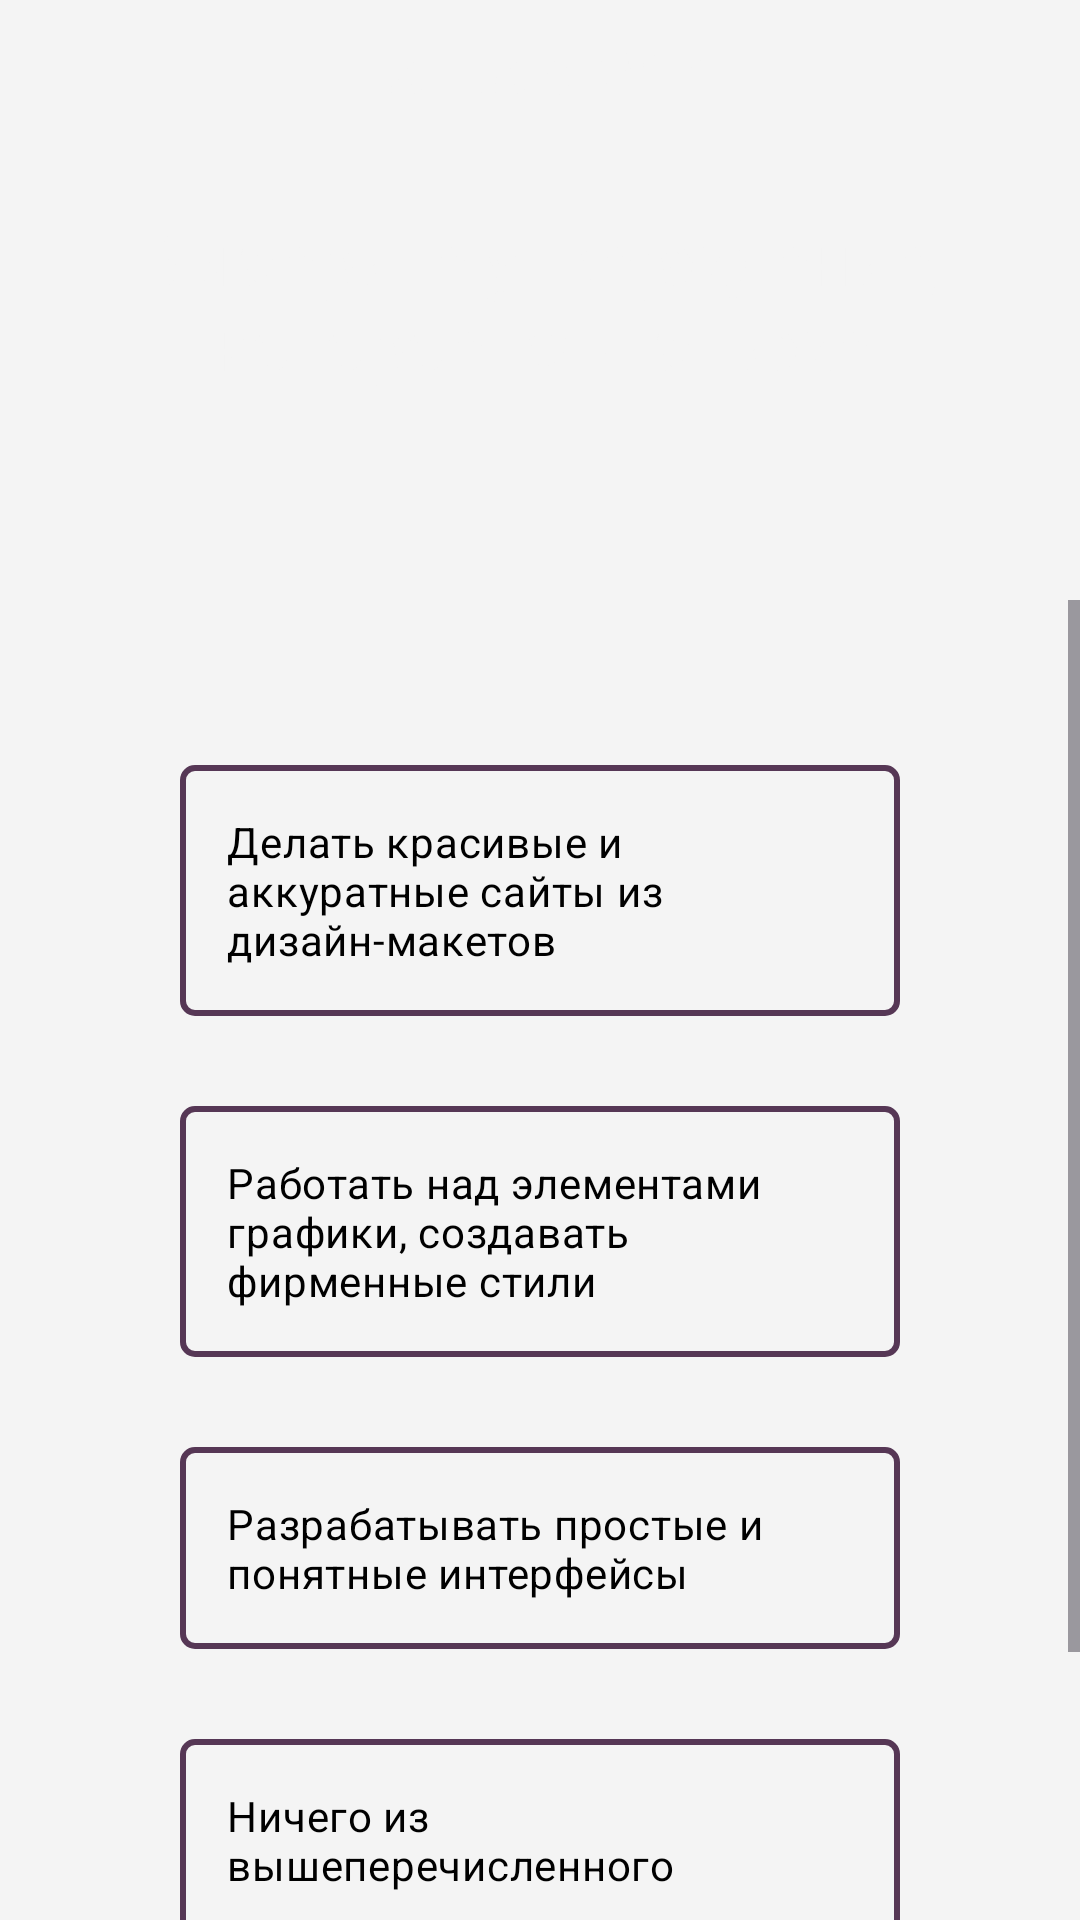

Reconstruct the res/layout file that produces this screen, plus the resources it refers to.
<!-- AndroidManifest.xml: application theme Theme.BetaRhythm -->
<!-- res/layout/fragment_question14.xml -->
<?xml version="1.0" encoding="utf-8"?>
<FrameLayout xmlns:android="http://schemas.android.com/apk/res/android"
    xmlns:app="http://schemas.android.com/apk/res-auto"
    xmlns:tools="http://schemas.android.com/tools"
    android:layout_width="match_parent"
    android:layout_height="match_parent"
    tools:context=".FragmentQuestion14">
    <androidx.constraintlayout.widget.ConstraintLayout
        android:layout_width="match_parent"
        android:layout_height="match_parent"
        android:background="@color/background">

        <androidx.constraintlayout.widget.ConstraintLayout
            android:id="@+id/constraintLayout"
            android:layout_width="match_parent"
            android:layout_height="200dp"
            android:paddingHorizontal="20dp"
            android:background="@drawable/question_background"
            app:layout_constraintEnd_toEndOf="parent"
            app:layout_constraintStart_toStartOf="parent"
            app:layout_constraintTop_toTopOf="parent">

            <TextView
                android:id="@+id/textView4"
                android:layout_width="wrap_content"
                android:layout_height="wrap_content"
                android:layout_marginStart="24dp"
                android:layout_marginEnd="24dp"
                android:text="Выберите утверждение, которое вам ближе"
                android:textAlignment="center"
                android:textColor="@color/background"
                android:textSize="24sp"
                app:layout_constraintBottom_toBottomOf="parent"
                app:layout_constraintEnd_toEndOf="parent"
                app:layout_constraintStart_toStartOf="parent"
                app:layout_constraintTop_toTopOf="parent" />

            <TextView
                android:id="@+id/textView5"
                android:layout_width="wrap_content"
                android:layout_height="wrap_content"
                android:layout_marginTop="10dp"
                android:text="Вопрос №14"
                android:textColor="@color/background"
                android:textSize="20sp"
                app:layout_constraintEnd_toEndOf="parent"
                app:layout_constraintStart_toStartOf="parent"
                app:layout_constraintTop_toTopOf="parent" />

        </androidx.constraintlayout.widget.ConstraintLayout>

        <ScrollView
            android:id="@+id/scrollView2"
            android:layout_width="match_parent"
            android:layout_height="match_parent"
            android:layout_marginTop="200dp"
            app:layout_constraintBottom_toBottomOf="parent"
            app:layout_constraintEnd_toEndOf="parent"
            app:layout_constraintStart_toStartOf="parent"
            app:layout_constraintTop_toBottomOf="@+id/constraintLayout">

            <LinearLayout
                android:layout_width="match_parent"
                android:layout_height="wrap_content"
                android:orientation="vertical">

                <RadioGroup
                    android:id="@+id/radio_group"
                    android:layout_width="match_parent"
                    android:layout_height="wrap_content"
                    android:layout_marginStart="60dp"
                    android:layout_marginTop="40dp"
                    android:layout_marginEnd="60dp">

                    <RadioButton

                        android:layout_width="match_parent"
                        android:layout_height="wrap_content"
                        android:layout_marginVertical="15dp"
                        android:background="@drawable/answer_background"
                        android:button="@color/accent"
                        android:drawableLeft="@drawable/radio"
                        android:drawablePadding="10dp"
                        android:padding="16dp"
                        android:text="Делать красивые и аккуратные сайты из дизайн-макетов"
                        android:textColor="@color/black"
                        android:textSize="14sp" />

                    <RadioButton

                        android:layout_width="match_parent"
                        android:layout_height="wrap_content"
                        android:layout_marginVertical="15dp"
                        android:background="@drawable/answer_background"
                        android:button="@color/accent"
                        android:drawableLeft="@drawable/radio"
                        android:drawablePadding="10dp"
                        android:padding="16dp"
                        android:text="Работать над элементами графики, создавать фирменные стили"
                        android:textColor="@color/black"
                        android:textSize="14sp" />

                    <RadioButton
                        android:id="@+id/radioButton3"
                        android:layout_width="match_parent"
                        android:layout_height="wrap_content"
                        android:layout_marginVertical="15dp"
                        android:background="@drawable/answer_background"
                        android:button="@color/accent"
                        android:drawableLeft="@drawable/radio"
                        android:drawablePadding="10dp"
                        android:padding="16dp"
                        android:text="Разрабатывать простые и понятные интерфейсы"
                        android:textColor="@color/black"
                        android:textSize="14sp" />

                    <RadioButton
                        android:id="@+id/radioButton4"
                        android:layout_width="match_parent"
                        android:layout_height="wrap_content"
                        android:layout_marginVertical="15dp"
                        android:background="@drawable/answer_background"
                        android:button="@color/accent"
                        android:drawableLeft="@drawable/radio"
                        android:drawablePadding="10dp"
                        android:padding="16dp"
                        android:text="Ничего из вышеперечисленного"
                        android:textColor="@color/black"
                        android:textSize="14sp" />
                </RadioGroup>
                <androidx.appcompat.widget.AppCompatButton
                    android:layout_width="150dp"
                    android:layout_height="50dp"
                    android:layout_gravity="center"
                    android:background="@drawable/button_solid"
                    android:text="Далее"
                    android:textAllCaps="false"
                    android:onClick="end_test"
                    android:gravity="center"
                    android:textColor="@color/background"
                    android:textSize="16sp"
                    android:layout_marginTop="20dp"
                    android:layout_marginBottom="20dp"/>
            </LinearLayout>
        </ScrollView>
    </androidx.constraintlayout.widget.ConstraintLayout>
</FrameLayout>
<!-- resources referenced by this layout -->
<resources>
  <color name="accent">#563755</color>
  <color name="background">#F4F4F4</color>
  <color name="black">#FF000000</color>
  <!-- drawable answer_background (drawable) -->
  <?xml version="1.0" encoding="utf-8"?>
  <shape xmlns:android="http://schemas.android.com/apk/res/android" android:shape="rectangle">
      <stroke android:color="@color/accent" android:width="2dp"></stroke>
      <corners android:radius="4dp"></corners>
  </shape>
  <!-- drawable button_solid (drawable) -->
  <?xml version="1.0" encoding="utf-8"?>
  <shape xmlns:android="http://schemas.android.com/apk/res/android" android:shape="rectangle">
      <corners android:radius="10dp"></corners>
      <solid android:color="@color/accent"></solid>
  </shape>
  <style name="Theme.BetaRhythm" parent="Base.Theme.BetaRhythm" />
  <style name="Base.Theme.BetaRhythm" parent="Theme.Material3.DayNight.NoActionBar">
          
          <item name="colorPrimaryDark">@color/accent</item>
          <item name="android:navigationBarColor">@color/background</item>
          <item name="android:windowLightStatusBar">false</item>
          <item name="android:windowIsTranslucent">true</item>
      </style>
</resources>
